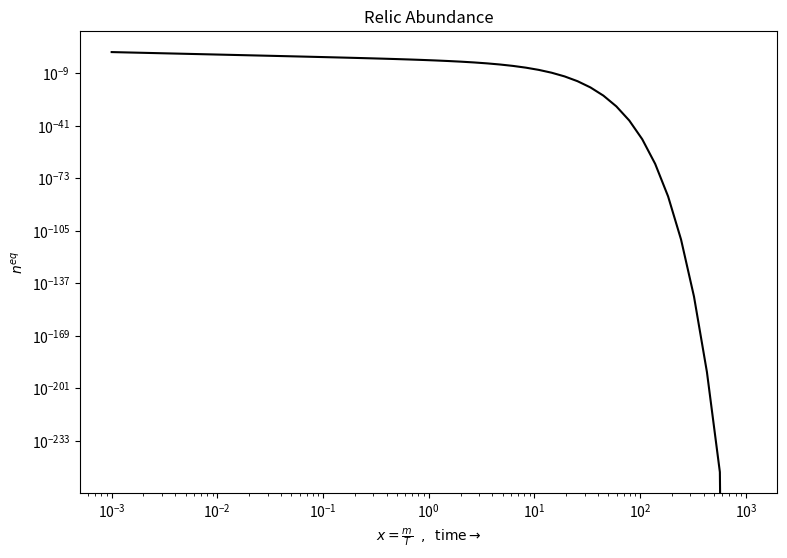

Generate this figure with matplotlib:
#!/usr/bin/env python
import numpy, math
from math import pi
import matplotlib.pyplot as plt
from math import log10, exp

g = 3
m = 1

# from Jungman 1995, Supersymmetric Dark Matter, Section 3.1: Simple estimates
def neq(T) :
  return g * (m*T/(2*pi))**(3/2) * exp(-m/T)

xmin, xmax = 1e-3  , 1e3
ymin, ymax = 1e-20, 1e10
x  = numpy.logspace(log10(xmin), log10(xmax), 50)
xr = [ m / xi  for xi in x ]
y  = [ neq(xi) for xi in x ]
print('T   neq')
for i in range(len(x)) :
  print( '%.3e %.3e' % ( x[i], y[i] ) )

fig = plt.figure( figsize=(9,6) )
plt.plot( xr, y , 'k-' )
plt.xscale( 'log' )
plt.yscale( 'log' )
plt.title(  'Relic Abundance' )
plt.xlabel( r'$x = \frac{m}{T} \;\;,\;\; \mathrm{time}\rightarrow$')
plt.ylabel( '$n^{eq}$' )
#plt.gca().set_xlim( [ xmin, xmax ] )
#plt.gca().set_ylim( [ ymin, ymax ] )
#plt.grid()
plt.savefig( 'relic.pdf', dpi=300 )
plt.close(fig)
